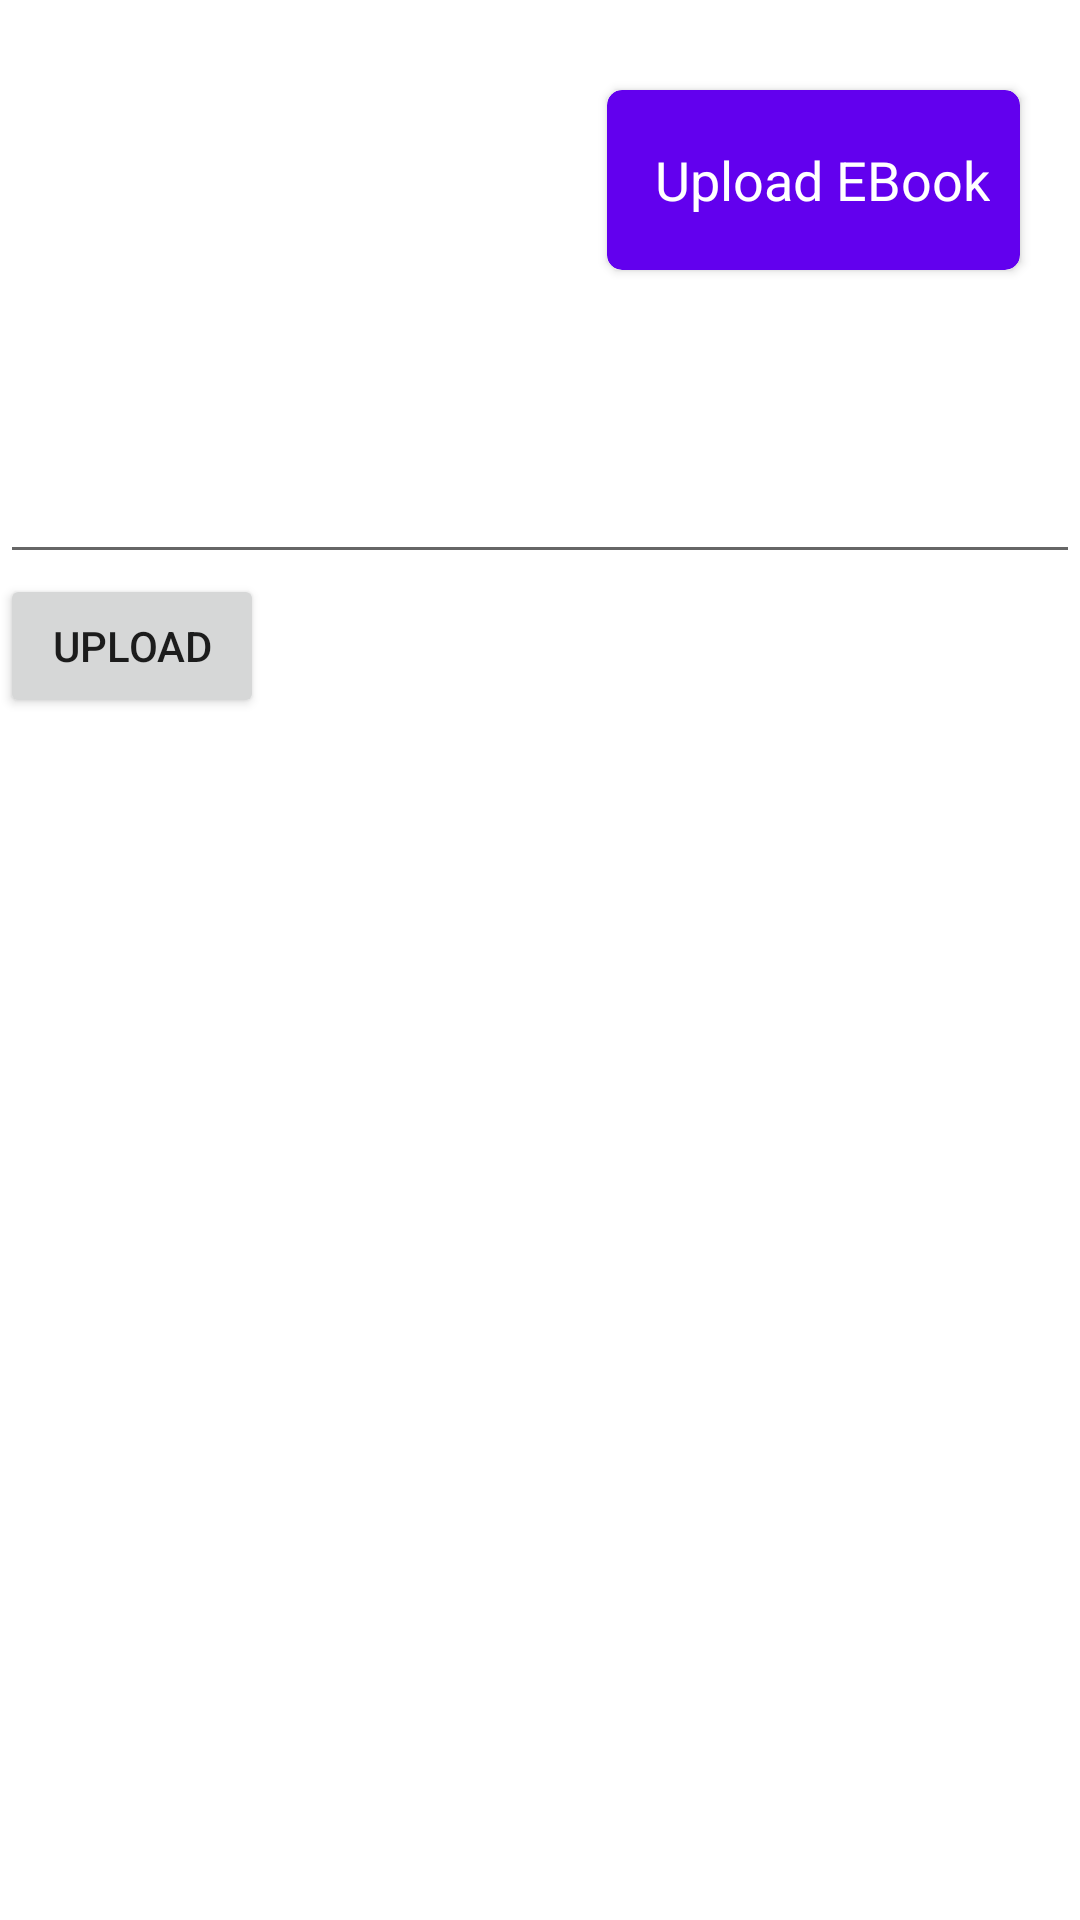

The Android layout XML behind this screen, and the referenced resources:
<!-- AndroidManifest.xml: application theme Theme.Qataloog -->
<!-- res/layout/fragment_uploads.xml -->
<?xml version="1.0" encoding="utf-8"?>
<androidx.constraintlayout.widget.ConstraintLayout
    xmlns:android="http://schemas.android.com/apk/res/android"
    xmlns:app="http://schemas.android.com/apk/res-auto"
    xmlns:tools="http://schemas.android.com/tools"
    android:id="@+id/fragment_books_home"
    android:layout_width="match_parent"
    android:layout_height="match_parent"
    tools:context=".view.UploadsFragment">

    <androidx.cardview.widget.CardView
        android:id="@+id/upload_ebook_card_view"
        android:layout_width="wrap_content"
        android:layout_height="60dp"
        android:layout_marginTop="30dp"
        android:layout_marginEnd="20dp"
        android:backgroundTint="@color/design_default_color_primary"
        app:cardCornerRadius="5dp"
        app:layout_constraintEnd_toEndOf="parent"
        app:layout_constraintTop_toTopOf="parent">

        <RelativeLayout
            android:id="@+id/first"
            android:layout_width="wrap_content"
            android:layout_height="match_parent">

        <ImageView
            android:id="@+id/upload_icon"
            android:layout_width="wrap_content"
            android:layout_height="wrap_content"
            android:paddingEnd="8dp"
            android:paddingStart="8dp"
            android:src="@drawable/upload_icon"
            app:layout_constraintTop_toTopOf="parent"
            app:tint="@color/design_default_color_on_primary" />

        <TextView
            android:id="@+id/upload_ebook_text"
            android:layout_width="wrap_content"
            android:layout_height="wrap_content"
            android:text="@string/upload_ebook"
            android:layout_centerVertical="true"
            android:paddingEnd="10dp"
            android:textSize="18sp"
            android:textColor="@color/design_default_color_on_primary"
            android:layout_toEndOf="@id/upload_icon"
            />

        </RelativeLayout>
    </androidx.cardview.widget.CardView>

    <EditText
        android:id="@+id/pdf_path_edittext"
        android:layout_width="match_parent"
        android:layout_height="wrap_content"
        android:layout_marginTop="60dp"
        app:layout_constraintStart_toStartOf="parent"
        app:layout_constraintTop_toBottomOf="@id/upload_ebook_card_view"/>

    <Button
        android:id="@+id/upload_btn"
        android:layout_width="wrap_content"
        android:layout_height="wrap_content"
        app:layout_constraintTop_toBottomOf="@id/pdf_path_edittext"
        app:layout_constraintStart_toStartOf="parent"
        android:text="upload"
        />

</androidx.constraintlayout.widget.ConstraintLayout>
<!-- resources referenced by this layout -->
<resources>
  <string name="upload_ebook">Upload EBook</string>
  <style name="Theme.Qataloog" parent="Theme.MaterialComponents.Light.NoActionBar">
          
          <item name="colorPrimary">@color/purple_500</item>
          <item name="colorPrimaryVariant">@color/purple_700</item>
          <item name="colorOnPrimary">@color/white</item>
          
          <item name="colorSecondary">@color/teal_200</item>
          <item name="colorSecondaryVariant">@color/teal_700</item>
          <item name="colorOnSecondary">@color/black</item>
          
          <item name="android:statusBarColor" tools:targetApi="l">?attr/colorPrimaryVariant</item>
          
  
      </style>
  <color name="purple_500">#FF6200EE</color>
  <color name="purple_700">#FF3700B3</color>
  <color name="white">#FFFFFFFF</color>
  <color name="teal_200">#FF03DAC5</color>
  <color name="teal_700">#FF018786</color>
  <color name="black">#FF000000</color>
</resources>
